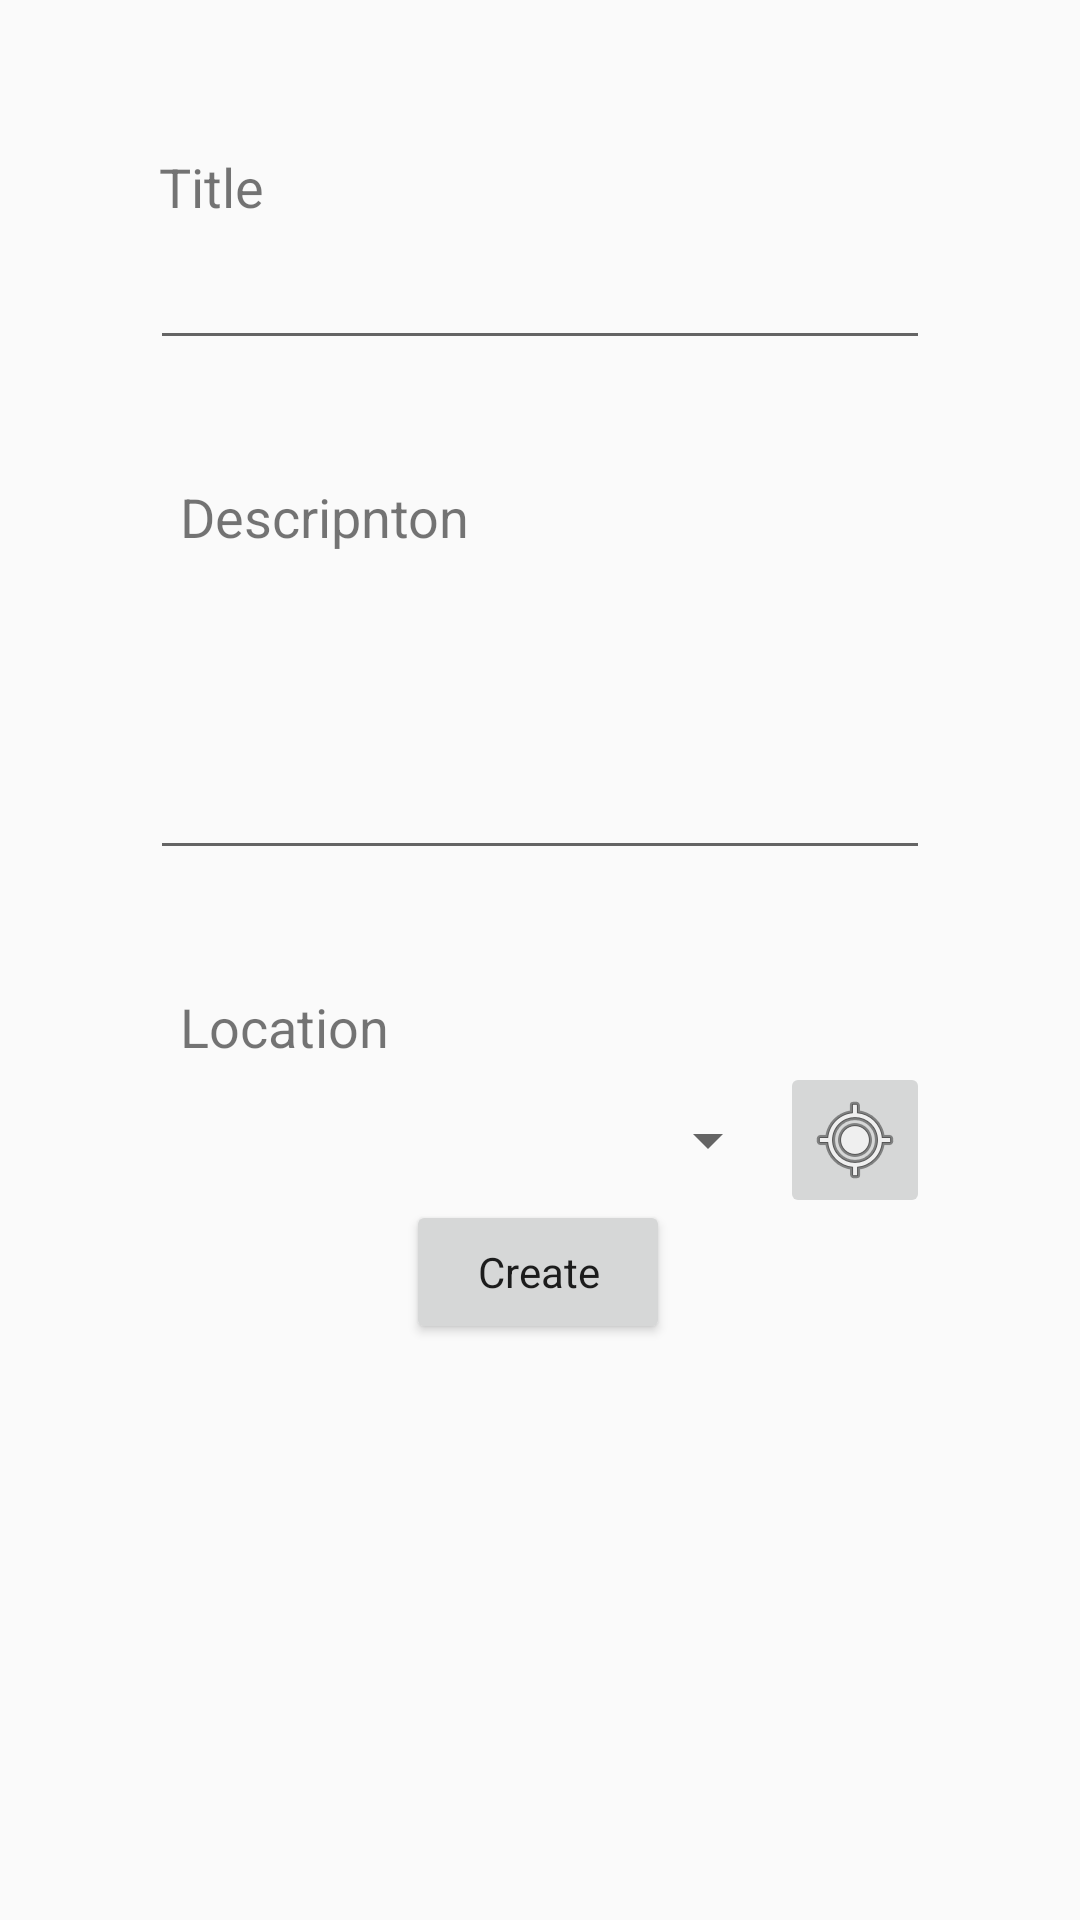

Layout XML and referenced resources for this Android screen:
<!-- AndroidManifest.xml: application theme AppTheme -->
<!-- res/layout/activity_create_room.xml -->
<?xml version="1.0" encoding="utf-8"?>
<androidx.constraintlayout.widget.ConstraintLayout xmlns:android="http://schemas.android.com/apk/res/android"
    xmlns:app="http://schemas.android.com/apk/res-auto"
    xmlns:tools="http://schemas.android.com/tools"
    android:id="@+id/frameLayout"
    android:layout_width="match_parent"
    android:layout_height="match_parent"
    android:windowSoftInputMode = "adjustResize">

    

    <TextView
        android:id="@+id/textView5"
        android:layout_width="wrap_content"
        android:layout_height="30dp"
        android:layout_marginTop="50dp"
        android:paddingLeft="10dp"
        android:text="Title"
        android:textSize="18sp"
        app:layout_constraintEnd_toEndOf="parent"
        app:layout_constraintHorizontal_bias="0.136"
        app:layout_constraintStart_toStartOf="parent"
        app:layout_constraintTop_toTopOf="parent" />

    <EditText
        android:id="@+id/createroomTitleTextView"
        style="@style/Widget.AppCompat.EditText"
        android:layout_width="0dp"
        android:layout_height="40dp"
        android:layout_marginStart="50dp"
        android:layout_marginLeft="50dp"
        android:layout_marginEnd="50dp"
        android:layout_marginRight="50dp"
        android:ems="10"
        android:inputType="textPersonName"
        app:layout_constraintEnd_toEndOf="parent"
        app:layout_constraintStart_toStartOf="parent"
        app:layout_constraintTop_toBottomOf="@+id/textView5" />

    <TextView
        android:id="@+id/textView6"
        android:layout_width="0dp"
        android:layout_height="30dp"
        android:layout_marginStart="50dp"
        android:layout_marginLeft="50dp"
        android:layout_marginTop="40dp"
        android:layout_marginEnd="50dp"
        android:layout_marginRight="50dp"
        android:paddingLeft="10dp"
        android:text="Descripnton"
        android:textSize="18sp"
        app:layout_constraintEnd_toEndOf="parent"
        app:layout_constraintStart_toStartOf="parent"
        app:layout_constraintTop_toBottomOf="@+id/createroomTitleTextView" />

    <TextView
        android:id="@+id/textView7"
        android:layout_width="0dp"
        android:layout_height="30dp"
        android:layout_marginStart="50dp"
        android:layout_marginLeft="50dp"
        android:layout_marginTop="40dp"
        android:layout_marginEnd="50dp"
        android:layout_marginRight="50dp"
        android:paddingLeft="10dp"
        android:text="Location"
        android:textSize="18sp"
        app:layout_constraintEnd_toEndOf="parent"
        app:layout_constraintStart_toStartOf="parent"
        app:layout_constraintTop_toBottomOf="@+id/createroomDescriptionTextView" />

    <Button
        android:id="@+id/createroomConfirmButton"
        android:layout_width="wrap_content"
        android:layout_height="wrap_content"
        android:text="Create"
        android:textAppearance="@style/TextAppearance.AppCompat.Body1"
        app:layout_constraintBottom_toBottomOf="parent"
        app:layout_constraintEnd_toEndOf="parent"
        app:layout_constraintHorizontal_bias="0.498"
        app:layout_constraintStart_toStartOf="parent"
        app:layout_constraintTop_toBottomOf="@+id/createroomLocationSpinner"
        app:layout_constraintVertical_bias="0.0" />

    <EditText
        android:id="@+id/createroomDescriptionTextView"
        android:layout_width="0dp"
        android:layout_height="100dp"
        android:layout_marginStart="50dp"
        android:layout_marginLeft="50dp"
        android:layout_marginEnd="50dp"
        android:layout_marginRight="50dp"
        android:ems="10"
        android:gravity="start|top"
        android:inputType="textMultiLine"
        app:layout_constraintEnd_toEndOf="parent"
        app:layout_constraintStart_toStartOf="parent"
        app:layout_constraintTop_toBottomOf="@+id/textView6" />

    <Spinner
        android:id="@+id/createroomLocationSpinner"
        android:layout_width="0dp"
        android:layout_height="40dp"
        android:layout_marginStart="50dp"
        android:layout_marginLeft="50dp"
        app:layout_constraintEnd_toStartOf="@+id/createroomLocationImageButton"
        app:layout_constraintStart_toStartOf="parent"
        app:layout_constraintTop_toBottomOf="@+id/textView7" />

    <ImageButton
        android:id="@+id/createroomLocationImageButton"
        android:layout_width="50dp"
        android:layout_height="wrap_content"
        android:layout_marginEnd="50dp"
        android:layout_marginRight="50dp"
        app:layout_constraintBottom_toBottomOf="@+id/createroomLocationSpinner"
        app:layout_constraintEnd_toEndOf="parent"
        app:layout_constraintHorizontal_bias="1.0"
        app:layout_constraintStart_toEndOf="@+id/createroomLocationSpinner"
        app:layout_constraintTop_toBottomOf="@+id/textView7"
        app:srcCompat="@android:drawable/ic_menu_mylocation" />

</androidx.constraintlayout.widget.ConstraintLayout>
<!-- resources referenced by this layout -->
<resources>
  <style name="AppTheme" parent="Theme.AppCompat.Light.DarkActionBar">
          
          <item name="colorPrimary">@color/colorPrimary</item>
          <item name="colorPrimaryDark">@color/colorPrimaryDark</item>
          <item name="colorAccent">@color/colorAccent</item>
      </style>
  <color name="colorPrimary">#51BCEC</color>
  <color name="colorPrimaryDark">#000000</color>
  <color name="colorAccent">#51BCEC</color>
</resources>
